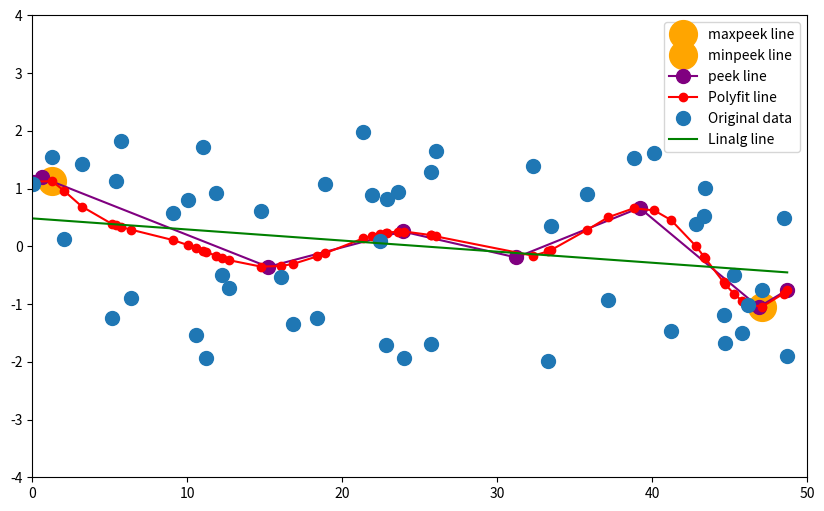

The script that saved this image:
import numpy as np
import matplotlib.pyplot as plt
import random


plt.figure(figsize=(10,6))
xl=50
yl=2
npsize=50


#x=np.array(np.arange(20))
#x=np.array(np.random.randint(0,20,size=20))
x=np.array(sorted(np.random.uniform(0,xl,size=npsize)))
y=np.array(np.random.uniform(-yl,yl,size=npsize))

A=np.vstack([x,np.ones(len(x))]).T


m,c=np.linalg.lstsq(A,y,rcond=None)[0]
#m2,c2=np.linalg.lstsq(A,y,rcond=0.1)[0]

fit_p=np.polyfit(x,y,deg=10)
poly_y=np.polyval(fit_p,x)

maxpeek=np.argmax(poly_y)
minpeek=np.argmin(poly_y)

#----------------------------------------------------------------------------
der_p=np.polyder(fit_p)
roots_p=np.roots(der_p)
reals = roots_p[np.isreal(roots_p)].real
peeks = [[np.min(x), np.polyval(fit_p, np.min(x))]]
#print(peeks)
for real in reals:
    if np.min(x) < real and real < np.max(x):
        peeks.append([real, np.polyval(fit_p, real)])
peeks.append([np.max(x), np.polyval(fit_p, np.max(x))])
peeks.sort()
print(peeks)
peeks = np.array(peeks)
print(peeks)
peeks_x=[]
peeks_y=[]
for peek in peeks:
    peeks_x.append(peek[0])
    peeks_y.append(peek[1])
#----------------------------------------------------------------------------

#der=np.polyder(fit_p)
#tx=np.roots(x)
#ty=np.roots(poly_y)



plt.xlim((0, xl))
plt.ylim((-yl-2, yl+2))

plt.plot(x[maxpeek],poly_y[maxpeek],'o',label='maxpeek line',color='orange',markersize=20)
plt.plot(x[minpeek],poly_y[minpeek],'o',label='minpeek line',color='orange',markersize=20)

plt.plot(peeks_x,peeks_y,'o-',label='peek line',color='purple',markersize=10)

plt.plot(x,poly_y,'o-',label='Polyfit line',color='red')

plt.plot(x,y,'o',label='Original data',markersize=10)
plt.plot(x,m*x+c,'-',label='Linalg line',color='green')
#plt.plot(x,m2*x+c2,'r',label='Fitted line rcond=0.1',color='orange')

plt.legend()
plt.show()
